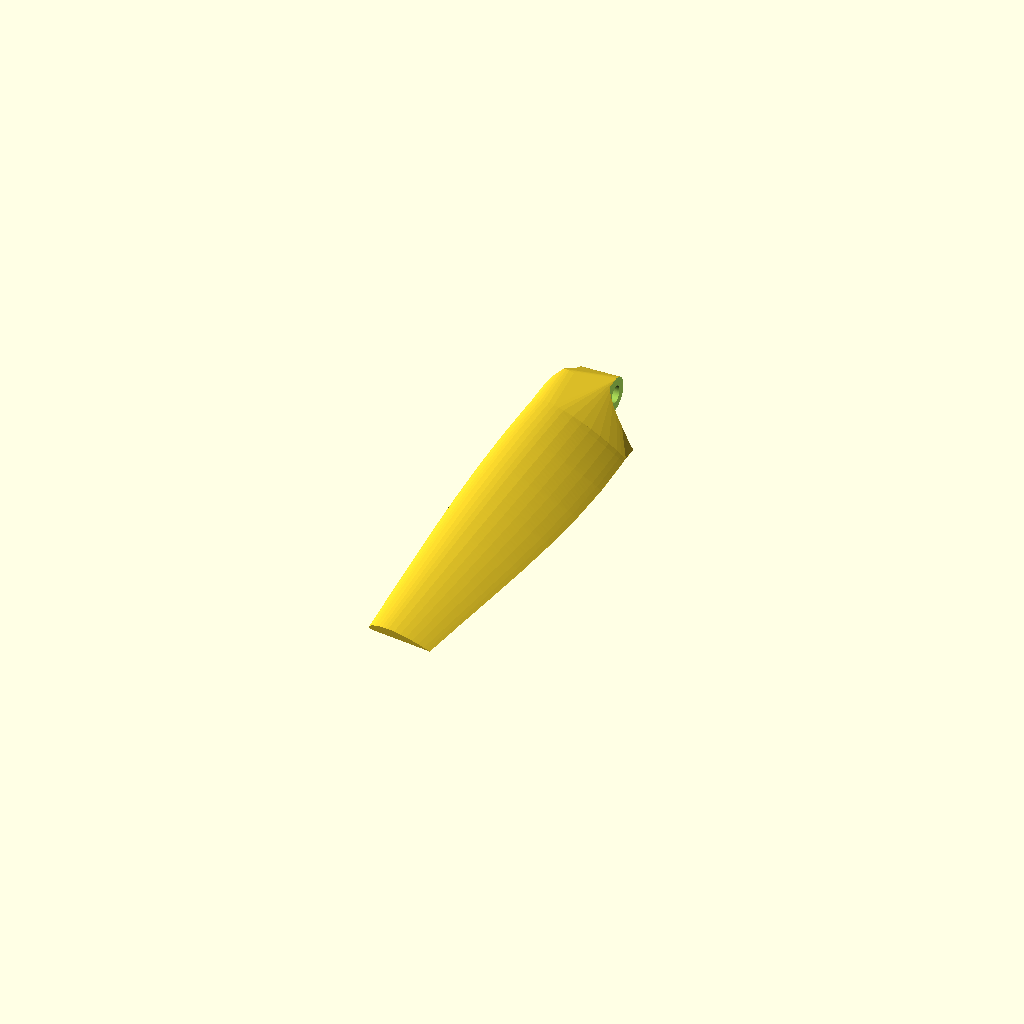
Cell 1: the model at its default parameters.
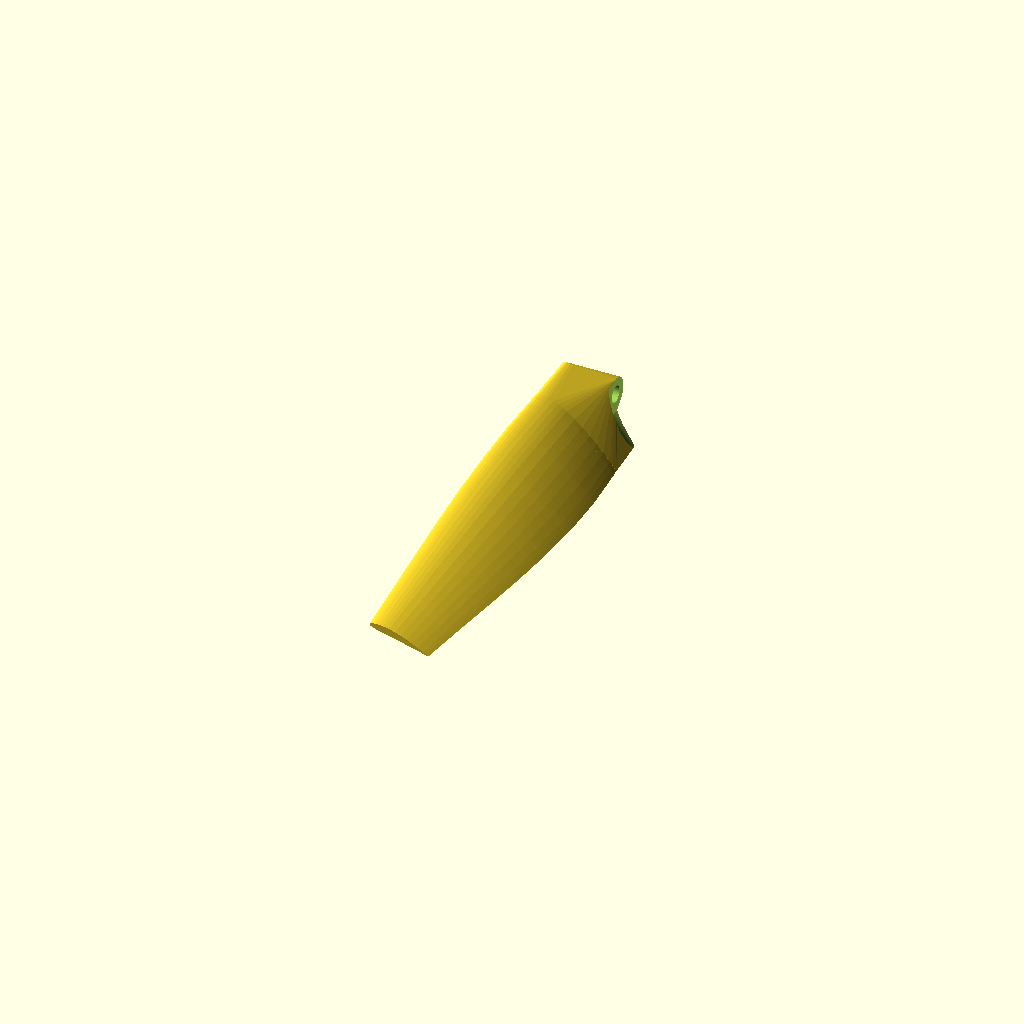
Cell 2 — PitchI set to 9, the other parameters unchanged.
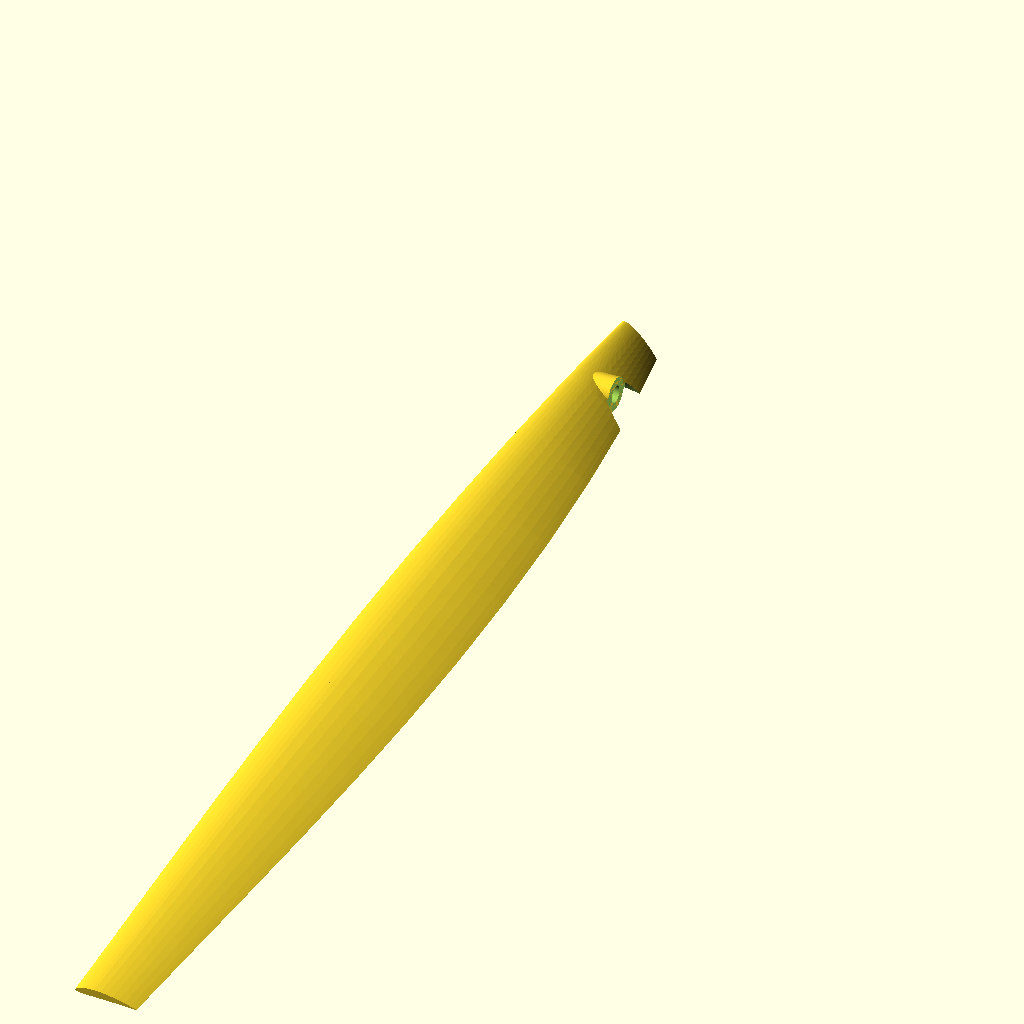
Cell 3 — DiamI set to 18, the other parameters unchanged.
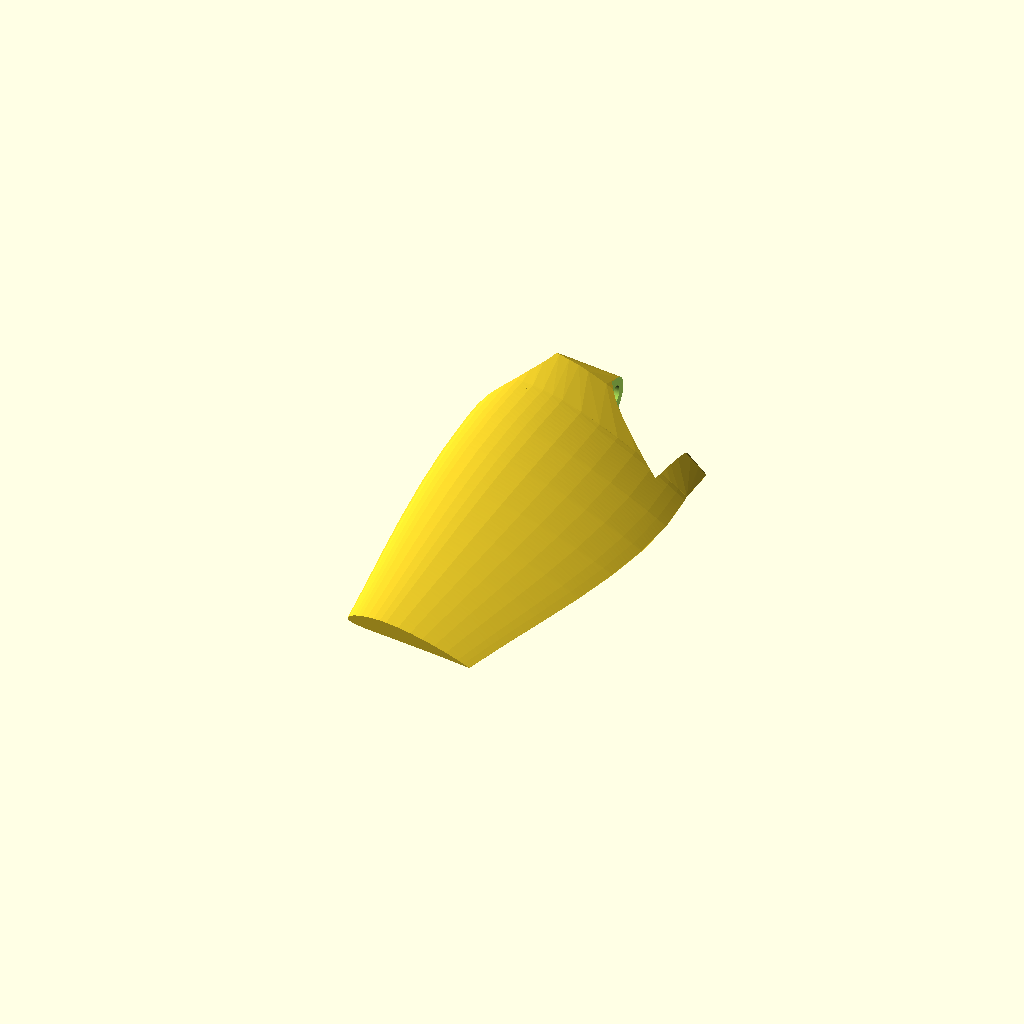
Cell 4: MaxChdW = 38 (everything else at default).
One fixed orthographic camera (rotation 55°, 0°, 25°; colour scheme Cornfield) for every cell.
The OpenSCAD source (inputs/thingiverse/files/thing-3506762/files/FoldingPropv2-ThgV.scad):
//FoldingPropv1-ThgV.scad
//A parametric generator for folding propellors.

// Created by Hamish Trolove - Feb 2019
//www.techmonkeybusiness.com

//Licensed under a Creative Commons license - attribution
// share alike. CC-BY-SA

//No extra libraries are required and it works under
//OpenSCAD 2015 and later.  This script will not work
//for older versions of OpenSCAD

//Airfoils:
// Points from naca4412.dat in the archive: http://m-selig.ae.illinois.edu/ads/archives/coord_seligFmt.tar.gz
// Not necessarily in the same order as in: http://m-selig.ae.illinois.edu/ads/coord/naca4412.dat


//pitch (inches)
PitchI = 4.5;

//diameter (inches)
DiamI = 9;

//pitch (mm)
PitchM = 0;

//diameter (mm)
DiamM = 0;

//Maximum chord length (mm)
MaxChdW = 19;

//No of stations along blade
Statns = 12;

//Resolution steps between stations
SectRes = 10;  

Pitch = (PitchM > 0)? (PitchM):(PitchI * 25.4);  //Turn pitch values into metric
Diam = (DiamM > 0)? (DiamM):(DiamI * 25.4);  //Turn pitch values into metric

//Pitch adjustment factor hub end
PitchAdjHub = 1;

//Pitch adjustment factor tip end
PitchAdjTip = 1;

//Position of blade centreline on chord (%)
BldCtr = 35;

//Spinner hinge radius at pin
SpinHPinRad = 34;

//Diameter of hinge pin
SpinPinD = 3;

//Blade base diameter
SpinHubD = 6;

//Spinner hinge width
SpinHL = 7;

//Hinge Pin Height Adjuster
SpinHubVTweak = 0.25;

//Holder variables for calculated Blade section parameters.  Ignore these.
Poz1 =0;
Poz2 = 0;
StrtAngi = 0;
EndAngi = 0;
StepLi = 0;
StrtWi = 0;
EndWi = 0; 


// Blade airfoil profile. Change with caution.
Airfoil_points = [[1000,1.3],[950,14.7],[900,27.1],[800,48.9],[700,66.9],[600,81.4],[500,91.9],[400,98],[300,97.6],[250,94.1],[200,88],[150,78.9],[100,65.9],[75,57.6],[50,47.3],[25,33.9],[12.5,24.4],[0,0],[12.5,-14.3],[25,-19.5],[50,-24.9],[75,-27.4],[100,-28.6],[150,-28.8],[200,-27.4],[250,-25],[300,-22.6],[400,-18],[500,-14],[600,-10],[700,-6.5],[800,-3.9],[900,-2.2],[950,-1.6],[1000,-1.3]];

//The following blade width shape is a function taken from an existing blade.
//It should be varied with other functions to suit the needs to the user.
//The variable is a ratio of the position along the blade length.
function BldChrdLen(x) = 1.392*pow(x,4) -1.570*pow(x,3)-2.46*pow(x,2)+3.012*x+0.215;

SectL =  Diam/(2*Statns);  //Length of each section

//Number of steps in the Stub section /This will be calculated for 1/8th of
//blade length or 1.5 * Hub diameter, whichever is bigger
StubSteps = (Diam/(16*SectL)>SpinHPinRad*1.2)?round(Diam/(16*SectL)):round(SpinHubD*1.1/SectL);

BldStubLn = 0.98*StubSteps * SectL;  //The length of the hub section of blade 
//To ensure a manifold join we will reduce the stub length a tiny amount

BldStrtPoint = round((SpinHPinRad+BldStubLn+0.5*SpinHubD)/SectL)-1;



//Function to adjust the pitch angle to match manufactured blades (which are flatter)
function PitchAngAdj(x) = 2*(PitchAdjTip-PitchAdjHub)/Diam*x+PitchAdjHub;


module hub()
{
    translate([0,-SpinHPinRad,-SpinHubVTweak*SpinHubD])
    rotate([0,90,0])
    cylinder (r =0.5*SpinHubD, h = SpinHL, center = true, $fn = 100);
}



module Hubcutter()
{
    //The hubcutter consists of the cylinder to cut the pin hole,
    // two cylinders to shave the hinge body faces 
    union()
    {
        // Pin hole
        translate([0,-SpinHPinRad,-SpinHubVTweak*SpinHubD])
        rotate([0,90,0])
        cylinder (r = 0.5*SpinPinD, h = SpinHL*4, center = true, $fn = 100);
        
        //The two face shavers
        translate([1.5*SpinHL,-SpinHPinRad,-SpinHubVTweak*SpinHubD])
        rotate([0,90,0])
        cylinder (r1 = 0.6*SpinHubD, r2 = 2.5*SpinHubD, h = SpinHL*2, center = true, $fn = 100);
        
        translate([-1.5*SpinHL,-SpinHPinRad,-SpinHubVTweak*SpinHubD])
        rotate([0,90,0])
        cylinder (r1 = 5*SpinHubD, r2 = 0.6*SpinHubD, h = SpinHL*2, center = true, $fn = 100);        

    }
}


module Bladeprofile(StrtAng, EndAng, StepL, StrtW, EndW)
//Parameters being parsed are Start Angle, End Angle, The height of the section
// the start chord length and the end chord length.
{
    echo(StrtAng, EndAng, StepL, StrtW, EndW);
    linear_extrude(height=StepL, scale=EndW/StrtW,twist = EndAng - StrtAng, slices = SectRes)
     rotate([0,0,-StrtAng])  //Position angle
     translate([-BldCtr/100*StrtW,0])  //shift profile to position airfoil centreline
     scale(StrtW) //Base Scale at start
     scale (0.001) polygon(points=Airfoil_points); //Scale profile to unit size)
    
}

module BladeBuilder()
{
    //Step through the sections defined by the number of stations and 
    //Add a section of blade profile.
    union()
    {
    for(i = [BldStrtPoint:Statns-1])
        {
            //calculate the position start and end variables
            // for the particular section
            Poz1 = i*SectL; 
            Poz2 = (i+1)*SectL;
            
            //calculate the chord lengths at the two positions
            StrtWi = BldChrdLen(2*Poz1/Diam)*MaxChdW;
            EndWi = BldChrdLen(2*Poz2/Diam)*MaxChdW;
            
            //calculate the blade angles at the two positions
            StrtAngi = atan(Pitch/(2*PI*Poz1))*PitchAngAdj(Poz1);
            EndAngi = atan(Pitch/(2*PI*Poz2))*PitchAngAdj(Poz2);
            
            translate([0,0,Poz1])Bladeprofile(StrtAngi, EndAngi,SectL,StrtWi, EndWi);
           
            
        }
    }
}

module Hinge()
{
    //To make the hinge we'll use a stub of blade and 
    //the section of the hub to create a hull shape that should
   //merge it tidily.
    hull()
    {
       hub();
       //Blade stub - Width to merge with main blade
       EndWi = BldChrdLen(2*(SpinHPinRad+BldStubLn+0.5*SpinHubD)/Diam)*MaxChdW;
       
        //Blade stub angles and twist.
        EndAngi = atan(Pitch/(2*PI*(SpinHPinRad+BldStubLn+0.5*SpinHubD)))*PitchAngAdj(SpinHPinRad+BldStubLn+0.5*SpinHubD);
        StrtAngi = atan(Pitch/(2*PI*(SpinHPinRad+0.5*SpinHubD)))*PitchAngAdj(SpinHPinRad+0.5*SpinHubD);
        

            translate([0,-SpinHPinRad-0.5*SpinHubD,0])        
            rotate([90,0,0])
            Bladeprofile(StrtAngi, EndAngi, BldStubLn, EndWi, EndWi);

    }
}


translate([0,SpinHPinRad,0])
difference()
{
    union()
    {
        Hinge();
        rotate([90,0,0])BladeBuilder();
    }
    Hubcutter();
}
Customizer parameters (derived from the source; name, type, default, range or options):
PitchI: number, default 4.5
DiamI: number, default 9
PitchM: number, default 0
DiamM: number, default 0
MaxChdW: number, default 19
Statns: number, default 12
SectRes: number, default 10
PitchAdjHub: number, default 1
PitchAdjTip: number, default 1
BldCtr: number, default 35
SpinHPinRad: number, default 34
SpinPinD: number, default 3
SpinHubD: number, default 6
SpinHL: number, default 7
SpinHubVTweak: number, default 0.25
Poz1: number, default 0
Poz2: number, default 0
StrtAngi: number, default 0
EndAngi: number, default 0
StepLi: number, default 0
StrtWi: number, default 0
EndWi: number, default 0
